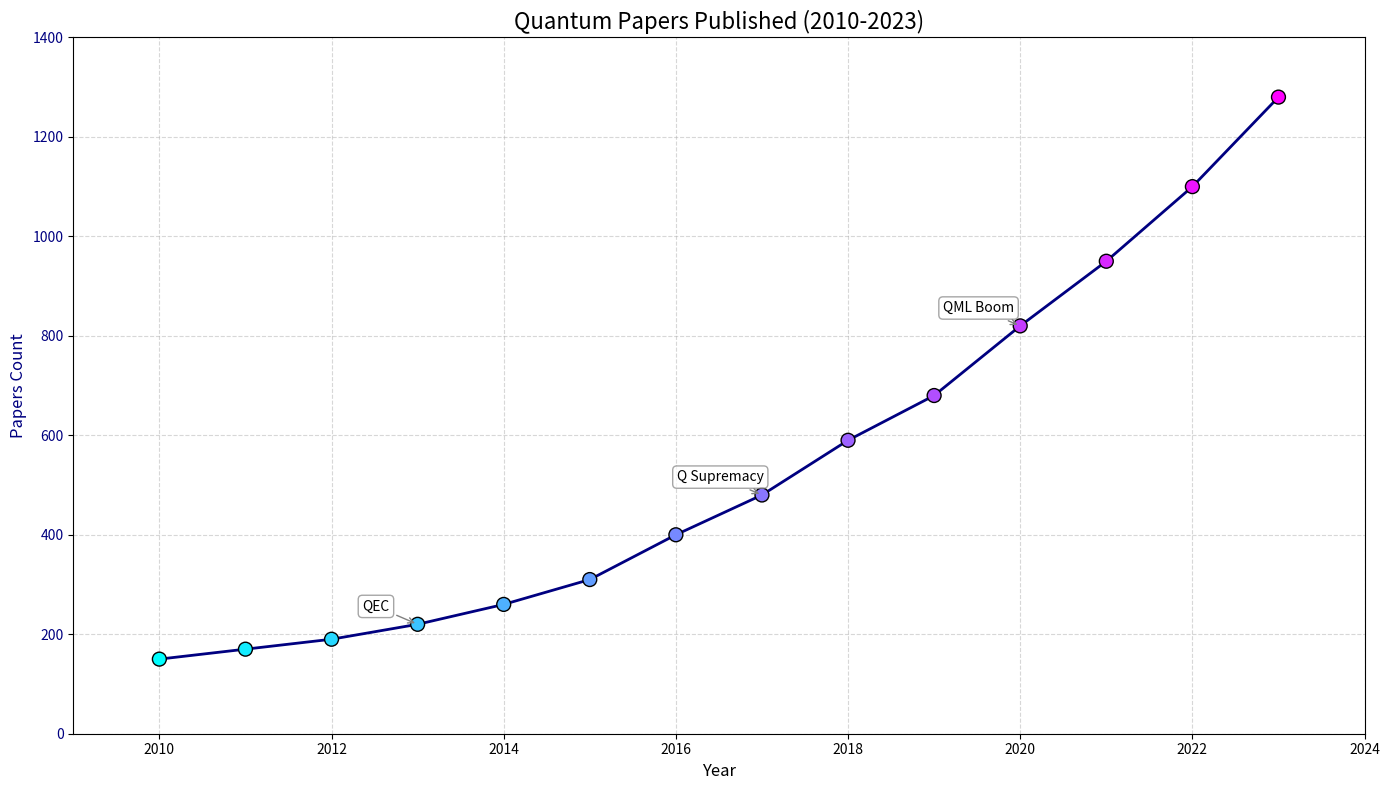

Reproduce this figure in Python.
import matplotlib.pyplot as plt
import numpy as np
from matplotlib.ticker import MaxNLocator
from matplotlib.colors import ListedColormap

years = np.arange(2010, 2024)
papers_published = np.array([150, 170, 190, 220, 260, 310, 400, 480, 590, 680, 820, 950, 1100, 1280])

annotations = {
    2013: "QEC",
    2017: "Q Supremacy",
    2020: "QML Boom"
}

fig, ax1 = plt.subplots(figsize=(14, 8))

# Shuffled colors
colors = ListedColormap(['aqua', 'deepskyblue', 'dodgerblue', 'blue', 'navy']).colors
norm = plt.Normalize(years.min(), years.max())
ax1.scatter(years, papers_published, c=years, cmap='cool', edgecolor='black', s=100, zorder=3)
ax1.plot(years, papers_published, linestyle='-', color='navy', linewidth=2, zorder=2)

for year, label in annotations.items():
    ax1.annotate(label, 
                 (year, papers_published[year-2010]), 
                 textcoords="offset points", 
                 xytext=(-30,10), 
                 ha='center',
                 fontsize=10, 
                 bbox=dict(boxstyle="round,pad=0.3", edgecolor='gray', facecolor='white', alpha=0.7),
                 arrowprops=dict(arrowstyle='->', connectionstyle="arc3", color='gray'))

ax1.set_title("Quantum Papers Published (2010-2023)", fontsize=16)
ax1.set_xlabel("Year", fontsize=12)
ax1.set_ylabel("Papers Count", fontsize=12, color='navy')
ax1.tick_params(axis='y', labelcolor='navy')

ax1.grid(True, linestyle='--', alpha=0.5)
ax1.set_ylim(0, 1400)
ax1.set_xlim(years.min() - 1, years.max() + 1)
ax1.xaxis.set_major_locator(MaxNLocator(integer=True))

plt.tight_layout()
plt.show()
